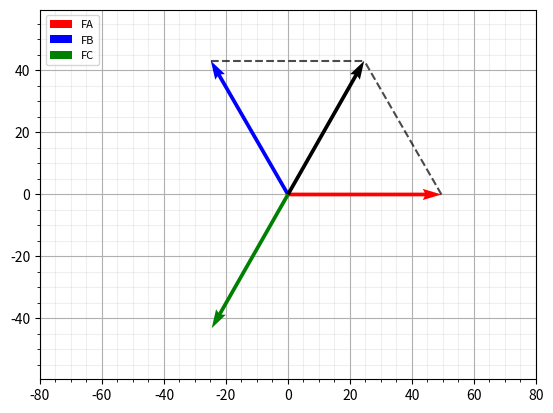

Here is the Python script that generated this plot:
# 하 진짜 벡터도 그려야함 이게 뭐냐 일물실 진짜 드랍각인데 드랍하면 또 나중에 들어야하고 진짜 뭐같다ㅏㅏㅏ
# ~~벡터를 그리라는데 또 손으로 그리면 감점이래.~~

# Edit 1: 아니ㅣㅣ니니ㅣㅣ니니니니니니ㅣㅇ닝니이이인이이 손으로 그리면 감점이래서 이걸 다 짰는데에ㅔㅐㅔ엔에 갑자기ㅣ 손으로 그리라고 하면 어떠카냐골오오오ㅗㅗㅗㅗ어오오 
# Edit 2: 오오오 컴으로 그려도 된다고 하네! 개ㅐ이ㅣ드ㅡㄱㄱ!!! 오오오호호호호홓

# 그래퍼 말고 이거도 쓰면 맛난거 한번 더 사줘라. 초코 아이스크림 죠아요

import numpy as np
import matplotlib.pyplot as plt
import numpy as np
import math


X = np.array((0))
Y= np.array((0))

#------여기 아래에 값 넣으면 됨----------

a = 49.5 # 벡터 1 의 x 성분
b = 0    # 벡터 1 의 y 성분

A_B_Angle = 120 # 벡터 1과 벡터 2 사이 각. 여기서는 120
Vector_2_Length = 49.8 # 벡터 2 의 크기. 여기서는 49.8

label_1 = 'FA' # 벡터 1 이름
label_2 = 'FB' # 벡터 2 이름
label_3 = 'FC' # 벡터 3 이름.(벡터 3 == 합벡터의 역벡터)


# x,y 축 최대. 최소 표시값. 그래프 잘리면 늘리고 너무 크면 좀 줄여. -80,80/ -60,60 하면 엔간한건 그려짐.
# 고치기 귀찮으면 실행시 뜨는 그래프에서 우클릭+드래그 하면 확대/축소됨.
xmin = -80
xmax = 80
ymin = -60
ymax = 60

# --------------------------------------

c = Vector_2_Length*(math.cos(math.radians(A_B_Angle))) 
d = Vector_2_Length*(math.sin(math.radians(A_B_Angle))) 

e = a + c 
f = b + d 


fig, ax = plt.subplots()
q = ax.quiver(X, Y, a, b, units='xy' ,scale=1, color= 'r', label=label_1)
r = ax.quiver(X, Y, c, d,units='xy' ,scale=1, color= 'b', label=label_2)
s = ax.quiver(X, Y, e, f,units='xy' ,scale=1, color = 'k') # 합벡터 안 그릴려면 이 줄 주석처리.
t = ax.quiver(X, Y, -e, -f,units='xy' ,scale=1, color = 'g', label=label_3)


x_1 = [a, e]
y_1 = [b, f]
x_2 = [c, e]
y_2 = [d, f]

plt.plot(x_1, y_1, 'k--', alpha = 0.7) # 합벡터에서 평햏사변형 점선 안 그리려면 이거 주석처리.
plt.plot(x_2, y_2, 'k--', alpha = 0.7) # 합벡터에서 평행사변형 점선 안 그리려면 이거도 주석처리.


major_ticks = np.arange(-100, 120, 20)
minor_ticks = np.arange(-100, 120, 5)

ax.set_xticks(major_ticks)
ax.set_xticks(minor_ticks, minor=True)
ax.set_yticks(major_ticks)
ax.set_yticks(minor_ticks, minor=True)

ax.grid(which='both')

ax.grid(which='minor', alpha=0.2)
ax.grid(which='major', alpha=1)
ax.set_axisbelow(True)

plt.axis('equal')

plt.axis([xmin, xmax, ymin, ymax]) 

plt.gca().set_aspect("equal")

plt.legend(loc='upper left', fontsize= 8)

#plt.title('Run #1') #그래프 전체 제목

plt.show()
